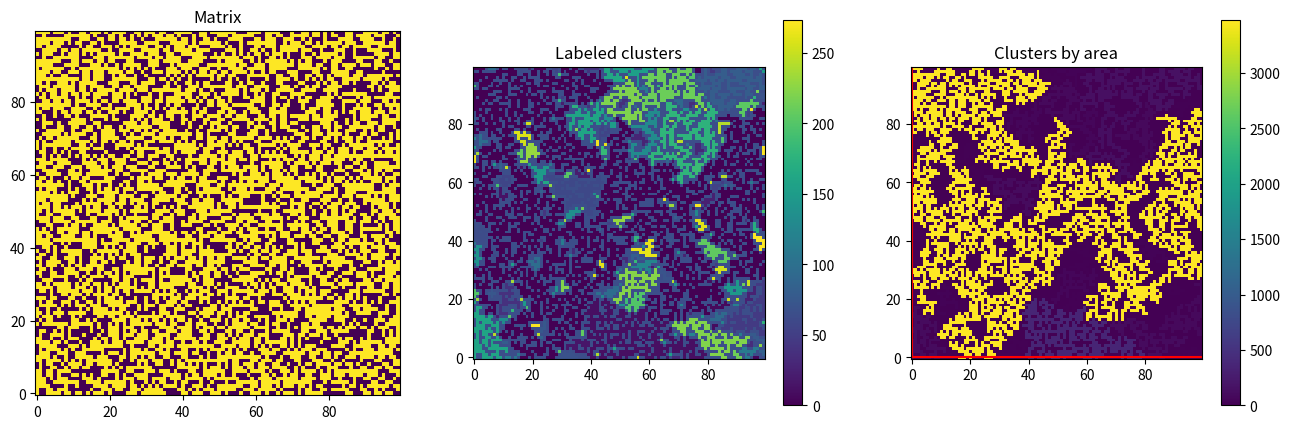

Reproduce this figure in Python.
'''
Problem 9 - Percolation
Dragly 

'''

import matplotlib.pyplot as plt
import numpy as np
from scipy.ndimage import measurements

L = 100
r = np.random.rand(L,L)
p = 0.60
z = r<p

plt.figure(figsize=(16,5))
plt.subplot(1,3,1)
plt.imshow(z, origin='lower', interpolation='nearest')
# plt.colorbar()
plt.title("Matrix")

# Show image of labeled clusters (shuffled)
lw, num = measurements.label(z)
plt.subplot(1,3,2)
b = np.arange(lw.max() + 1) # create an array of values from 0 to lw.max() + 1
np.random.shuffle(b) # shuffle this array
shuffledLw = b[lw] # replace all values with values from b
plt.imshow(shuffledLw, origin='lower', interpolation='nearest') # show image clusters as labeled by a shuffled lw
plt.colorbar()
plt.title("Labeled clusters")

# Calculate areas
plt.subplot(1,3,3)
area = measurements.sum(z, lw, index=np.arange(lw.max() + 1))
areaImg = area[lw]
im3 = plt.imshow(areaImg, origin='lower', interpolation='nearest')
plt.colorbar()
plt.title("Clusters by area")

# Bounding box
sliced = measurements.find_objects(areaImg == areaImg.max())
if(len(sliced) > 0):
    sliceX = sliced[0][1]
    sliceY = sliced[0][0]
    plotxlim = im3.axes.get_xlim()
    plotylim = im3.axes.get_ylim()
    plt.plot([sliceX.start, sliceX.start, sliceX.stop, sliceX.stop, sliceX.start],
                     [sliceY.start, sliceY.stop, sliceY.stop, sliceY.start, sliceY.start],
                     color="red")
    plt.xlim(plotxlim)
    plt.ylim(plotylim)

plt.show()


diameter = np.sqrt((sliceX.start - sliceX.stop)**2 + (sliceY.start - sliceY.stop)**2)
radius = (1/2)*diameter
ClusterArea = areaImg.max()

logB = np.log10(radius)
logA = np.log10(ClusterArea)
dimension = logA/logB
print(dimension)